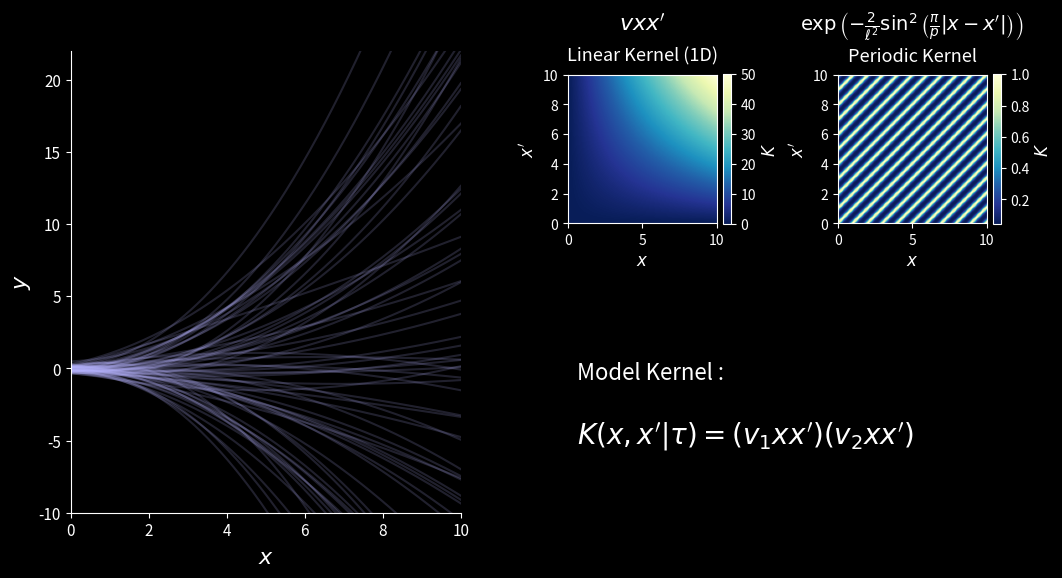

This chart was generated by the following Python code:
import numpy as np
import matplotlib.pyplot as plt

plt.style.use("dark_background")

# =========================
# 1. 定义 kernel
# =========================
def linear_kernel(X1, X2, v=0.5):
    X1 = np.asarray(X1).reshape(-1, 1)
    X2 = np.asarray(X2).reshape(1, -1)
    return v * (X1 @ X2)


def periodic_kernel(X1, X2, ell=1.0, p=1.0):
    X1 = np.asarray(X1).reshape(-1, 1)
    X2 = np.asarray(X2).reshape(1, -1)
    diff = np.abs(X1 - X2)
    return np.exp(-2.0 * np.sin(np.pi * diff / p) ** 2 / ell**2)


def polynomial_kernel(X1, X2, c=1.0, degree=2, v=0.15):
 
    X1 = np.asarray(X1).reshape(-1, 1)
    X2 = np.asarray(X2).reshape(1, -1)
    return v * (X1 @ X2 + c) ** degree


def sample_gp(X, kernel_func, jitter=1e-8, n_samples=60, seed=0, **kernel_params):
    np.random.seed(seed)
    K = kernel_func(X, X, **kernel_params)
    K = K + jitter * np.eye(len(X))
    mean = np.zeros(len(X))
    samples = np.random.multivariate_normal(mean, K, size=n_samples)
    return samples, K


# =========================
# 2. 准备数据
# =========================
x = np.linspace(0, 10, 300)
x_heat = np.linspace(0, 10, 120)

# 这里用 polynomial kernel 采样
samples_left, _ = sample_gp(
    x,
    polynomial_kernel,
    n_samples=70,
    seed=8,
    c=1.0,
    degree=2,
    v=0.03
)

# 右图热图
K_lin = linear_kernel(x_heat, x_heat, v=0.5)
K_per = periodic_kernel(x_heat, x_heat, ell=0.8, p=1.0)


# =========================
# 3. 画图布局
# =========================
fig = plt.figure(figsize=(12, 6))
gs = fig.add_gridspec(2, 3, width_ratios=[2.4, 1, 1], height_ratios=[1, 1], wspace=0.45, hspace=0.35)

# -------------------------
# 左边：GP sample curves
# -------------------------
ax_left = fig.add_subplot(gs[:, 0])

for s in samples_left:
    ax_left.plot(x, s, color="#b7b4ff", alpha=0.18, lw=1.5)

ax_left.set_xlim(0, 10)
ax_left.set_ylim(-10, 22)
ax_left.set_xlabel(r"$x$", fontsize=16)
ax_left.set_ylabel(r"$y$", fontsize=16)
ax_left.tick_params(labelsize=11)
for spine in ["top", "right"]:
    ax_left.spines[spine].set_visible(False)

# -------------------------
# 右上左：Linear kernel heatmap
# -------------------------
ax_lin = fig.add_subplot(gs[0, 1])
im1 = ax_lin.imshow(
    K_lin,
    origin="lower",
    extent=[0, 10, 0, 10],
    cmap="YlGnBu_r",
    aspect="equal"
)
ax_lin.set_title("Linear Kernel (1D)", fontsize=13, pad=10)
ax_lin.set_xlabel(r"$x$", fontsize=12)
ax_lin.set_ylabel(r"$x'$", fontsize=12)
ax_lin.text(0.5, 1.3, r"$vxx'$", transform=ax_lin.transAxes, fontsize=16, ha="center")
cbar1 = fig.colorbar(im1, ax=ax_lin, fraction=0.046, pad=0.04)
cbar1.set_label(r"$K$", fontsize=12)

# -------------------------
# 右上右：Periodic kernel heatmap
# -------------------------
ax_per = fig.add_subplot(gs[0, 2])
im2 = ax_per.imshow(
    K_per,
    origin="lower",
    extent=[0, 10, 0, 10],
    cmap="YlGnBu_r",
    aspect="equal"
)
ax_per.set_title("Periodic Kernel", fontsize=13, pad=10)
ax_per.set_xlabel(r"$x$", fontsize=12)
ax_per.set_ylabel(r"$x'$", fontsize=12)
ax_per.text(
    0.5, 1.3,
    r"$\exp\left(-\frac{2}{\ell^2}\sin^2\left(\frac{\pi}{p}|x-x'|\right)\right)$",
    transform=ax_per.transAxes,
    fontsize=14,
    ha="center"
)
cbar2 = fig.colorbar(im2, ax=ax_per, fraction=0.046, pad=0.04)
cbar2.set_label(r"$K$", fontsize=12)

# -------------------------
# 右下：模型 kernel 公式
# -------------------------
ax_text = fig.add_subplot(gs[1, 1:])
ax_text.axis("off")
ax_text.text(0.02, 0.68, "Model Kernel :", fontsize=16)
ax_text.text(
    0.02, 0.35,
    r"$K(x,x'|\tau) = (v_1xx')(v_2xx')$",
    fontsize=20
)

plt.show()
